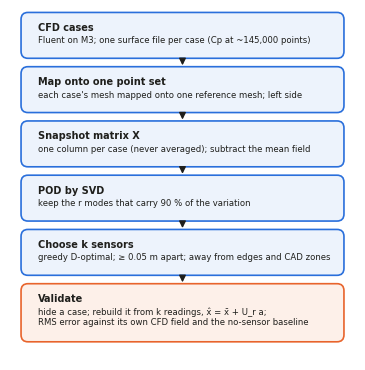

Source code (Python):
"""Workflow diagram for the report, drawn for one journal column (vertical flow).

Usage: python experiments/pipeline_figure.py --out results/figures
"""
import argparse
from pathlib import Path

import matplotlib
matplotlib.use("Agg")
import matplotlib.pyplot as plt
from matplotlib.patches import FancyBboxPatch

BLUE, BLUE_BG = "#2a6fdb", "#edf3fc"
ORANGE, ORANGE_BG = "#e8642c", "#fdf0e9"
INK = "#1f1f1c"

STEPS = [
    ("CFD cases", "Fluent on M3; one surface file per case (Cp at ~145,000 points)"),
    ("Map onto one point set", "each case's mesh mapped onto one reference mesh; left side"),
    ("Snapshot matrix X", "one column per case (never averaged); subtract the mean field"),
    ("POD by SVD", "keep the r modes that carry 90 % of the variation"),
    ("Choose k sensors", "greedy D-optimal; ≥ 0.05 m apart; away from edges and CAD zones"),
]
CHECK = ("Validate", "hide a case; rebuild it from k readings, x̂ = x̄ + U_r a;\n"
         "RMS error against its own CFD field and the no-sensor baseline")


def box(ax, y, h, title, body, edge, bg):
    ax.add_patch(FancyBboxPatch((0.04, y), 0.92, h, boxstyle="round,pad=0.008,rounding_size=0.02",
                                fc=bg, ec=edge, lw=1.2))
    ax.text(0.08, y + h - 0.022, title, fontsize=7, weight="bold", color=INK, va="top")
    ax.text(0.08, y + h - 0.06, body, fontsize=6.1, color=INK, va="top", wrap=True)


def main():
    p = argparse.ArgumentParser()
    p.add_argument("--out", default="results/figures")
    out = Path(p.parse_args().out)
    out.mkdir(parents=True, exist_ok=True)
    plt.rcParams.update({"font.family": "DejaVu Sans"})
    fig = plt.figure(figsize=(3.45, 3.5))
    ax = fig.add_axes([0, 0, 1, 1])
    ax.set_axis_off()
    h, gap = 0.115, 0.04
    y = 0.985 - h
    tops = []
    for t, b in STEPS:
        box(ax, y, h, t, b, BLUE, BLUE_BG)
        tops.append(y)
        y -= h + gap
    hv = 0.15
    box(ax, y - hv + h, hv, *CHECK, ORANGE, ORANGE_BG)
    for y0 in tops:
        ax.annotate("", xy=(0.5, y0 - gap + 0.004), xytext=(0.5, y0 - 0.004),
                    arrowprops=dict(arrowstyle="-|>", color=INK, lw=1.0))
    for txt in ax.texts:                        # wrap long lines inside the boxes
        txt._get_wrap_line_width = lambda: 0.84 * fig.bbox.width
    fig.savefig(out / "fig1_pipeline_col.png", dpi=300)


if __name__ == "__main__":
    main()
